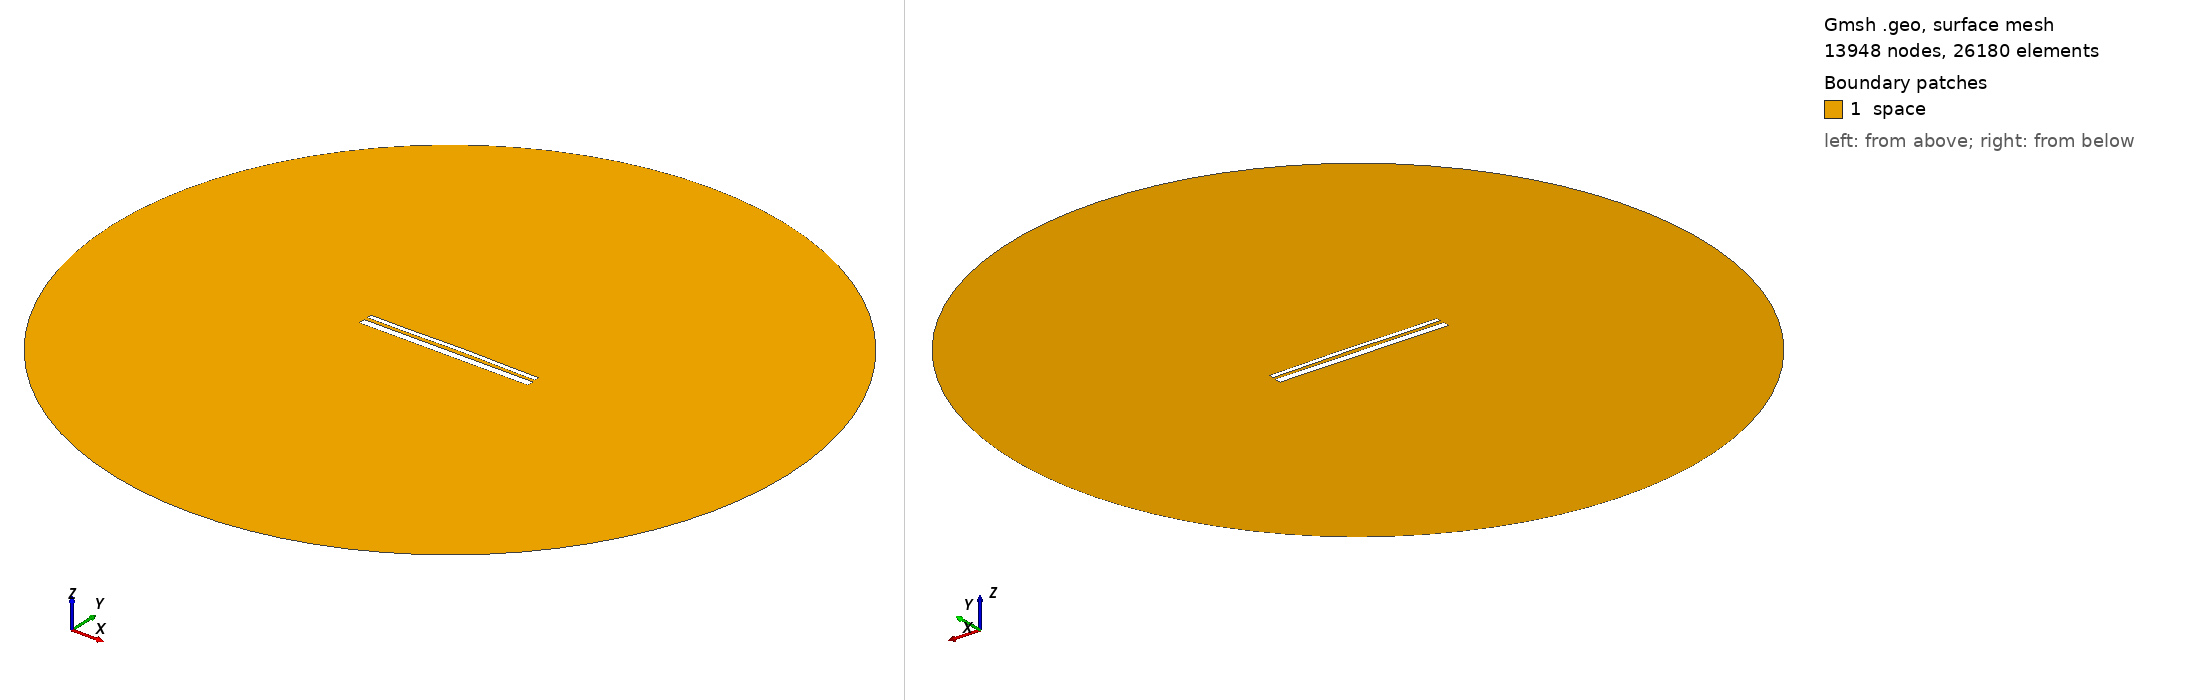

Gmsh geometry script, surface-meshed: 13948 nodes, 26180 surface elements. Boundary patches (legend numbers): 1 space. Left view from above one corner, right view from below the opposite corner. Legend entries are the model's physical surfaces. The drawing asked Gmsh for element sizes between 1% and 20% of the model's largest extent; the script's own settings can give other sizes.

=== 13357.geo (drawn) ===
//---------------------------------------
// Geometry kernel
//---------------------------------------

SetFactory("OpenCASCADE");



//---------------------------------------
// Parameters of the geometry
//---------------------------------------

// Overetch of the upper plate
overetch = 0.5;

// Distance between the plates
distance = 1.75;

// Discretization over the x axis (for the deformation)
nx = 50; 

// Length of the plate
L = 100 - overetch; 

// Number of modes
n = 4; 

// 1st mode coefficient
coeff(1) = -0.075;
beta(1) = 0.596864 * 3.1415926535 / L;

// 2nd mode coefficient
coeff(2) = 0.15;
beta(2) = 1.49418 * 3.1415926535 / L;

// 3rd mode coefficient
coeff(3) = -0.075;
beta(3) = 2.50025 * 3.1415926535 / L;

// 4th mode coefficient
coeff(4) = -0.075;
beta(4) = 3.49999 * 3.1415926535 / L;



//---------------------------------------
// Upper plate (deformed rectangle)
//---------------------------------------

// Coordiantes of the upper plate
xmin = -50;
xmax = 50 - overetch;

// Height of the upper plate
yheight = 4 - 2 * overetch;

// Indexes of the points
UpperID[] = {};
LowerID[] = {};
LeftID[] = {};
RightID[] = {};

// Point index
p = 1;

// Horizontal edges
For i In {1:nx}
    x = xmin + (i-1)*(xmax - xmin)/(nx-1);

    y_bottom = distance / 2 + overetch;
    For j In {1:n}
        C = (Cosh(beta(j)*L) + Cos(beta(j)*L)) / (Sinh(beta(j)*L) + Sin(beta(j)*L));
        y_bottom  = y_bottom + coeff(j) * (Cosh(beta(j)*(x+50)) - Cos(beta(j)*(x+50)) - C * (Sinh(beta(j)*(x+50)) - Sin(beta(j)*(x+50))));
    EndFor

    y_top = y_bottom + yheight;

    Point(p) = {x, y_top, 0, 1.0};
    UpperID[i] = p;
    p = p + 1;

    Point(p) = {x, y_bottom, 0, 1.0};
    LowerID[i] = p;
    p = p + 1;
EndFor

// Create point lists
UpperPts[] = {}; LowerPts[] = {};
For i In {1:nx}
  UpperPts[] += {UpperID[i]};
  LowerPts[] += {LowerID[i]};
EndFor

// Build splines
Spline(1) = {UpperPts[]};
Spline(2) = {LowerPts[]};
Line(3) = {LowerPts[nx-1], UpperPts[nx-1]};
Line(4) = {LowerPts[0], UpperPts[0]};

// Build the plane surface
Curve Loop(1) = {2, 3, -1, -4};
Plane Surface(1) = {1};



//---------------------------------------
// Lower plate (rectangle)
//---------------------------------------

// Vertices
Point(1001) = {-50, -1, 0, 1.0};
Point(1002) = { 50, -1, 0, 1.0};
Point(1003) = { 50,  -5, 0, 1.0};
Point(1004) = {-50,  -5, 0, 1.0};

// Edges
Line(5) = {1001, 1002};
Line(6) = {1002, 1003};
Line(7) = {1003, 1004};
Line(8) = {1004, 1001};

// Plane surface
Line Loop(2) = {5, 6, 7, 8};
Plane Surface(2) = {2}; 



//---------------------------------------
// Outer (fictious) boundary
//---------------------------------------

// Points
Point(1005) = {0, 0, 0};       // Center
Point(1006) = {200, 0, 0};     // Start point
Point(1007) = {0, 200, 0};     // 90 degrees
Point(1008) = {-200, 0, 0};    // 180 degrees
Point(1009) = {0, -200, 0};    // 270 degrees

// Circle arcs (each needs start, center, end)
Circle(9) = {1006, 1005, 1007};
Circle(10) = {1007, 1005, 1008};
Circle(11) = {1008, 1005, 1009};
Circle(12) = {1009, 1005, 1006};

// Plane surface for the entire domain
Curve Loop(3) = {9, 10, 11, 12};
Surface(3) = {3};

// Subtract the plates from the whole domain to obtain the actual domain where we want to solve the equations
BooleanDifference{ Surface{3}; Delete; }{ Surface{1}; Surface{2}; Delete; }




//---------------------------------------
// Transfinite Lines/Curves
//---------------------------------------

// Set the number of points on the boundaries
r = 7;

// Plates
Transfinite Curve {1, 2} = 50*r Using Progression 1;
Transfinite Curve {3, 4} = 2*r Using Progression 1;
Transfinite Line {5, 7} = 50*r Using Progression 1;
Transfinite Line {6, 8} = 2*r Using Progression 1;

// Outer boundary
Transfinite Line {9, 10, 11, 12} = 20 Using Progression 1;



//---------------------------------------
// Physical groups
//---------------------------------------                

// Physical curves (boundaries)
Physical Line("force_segment", 10) = {2};
Physical Line("upper_plate", 11) = {1, 3, 4};
Physical Line("lower_plate", 12) = {5, 6, 7, 8};
Physical Line("boundary", 20) = {9, 10, 11, 12};

// Physical Surfaces
Physical Surface("space", 30) = {3};



//---------------------------------------
// 6. Generate the Mesh
//---------------------------------------

// 2D mesh generation
Mesh 2;
